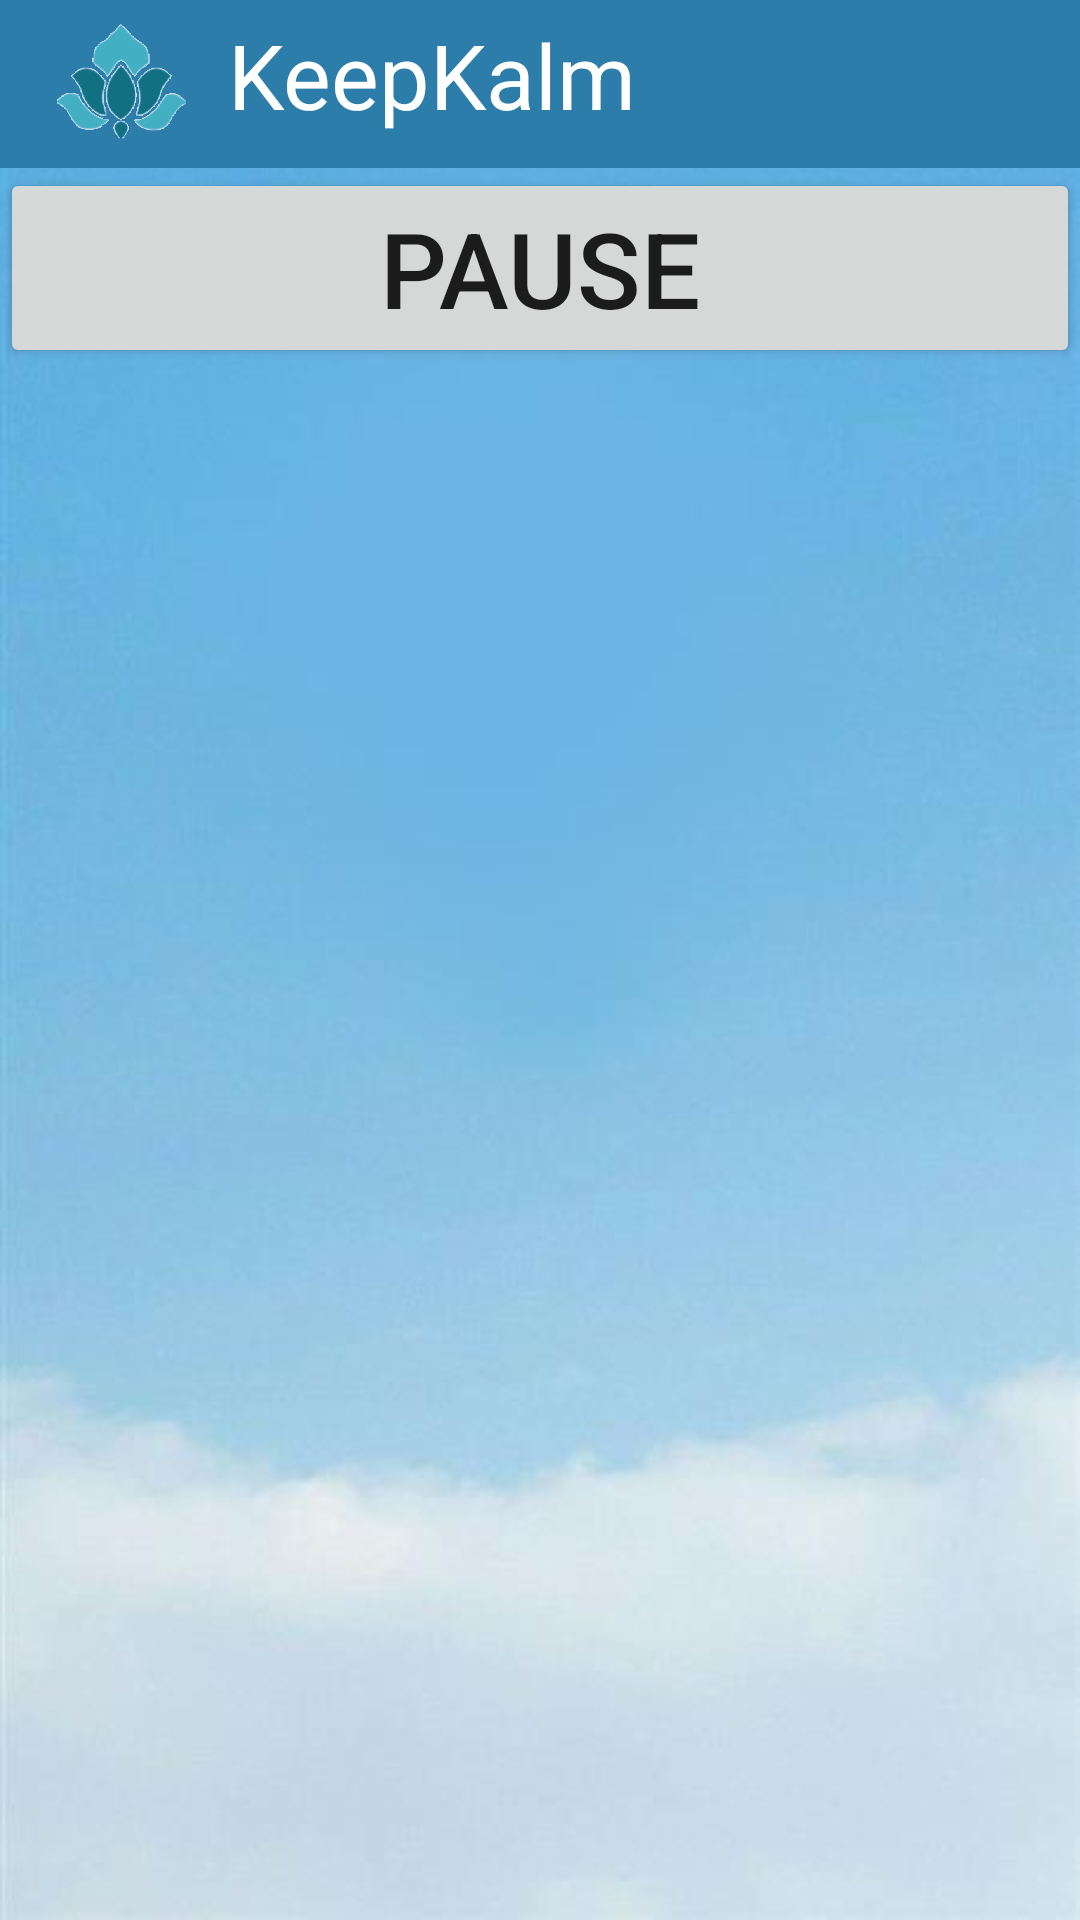

Produce the Android XML layout that renders to this screen, including the resource entries it uses.
<!-- AndroidManifest.xml: application theme AppTheme -->
<!-- res/layout/activity_music.xml -->
<?xml version="1.0" encoding="utf-8"?>
<LinearLayout xmlns:android="http://schemas.android.com/apk/res/android"
    xmlns:app="http://schemas.android.com/apk/res-auto"
    xmlns:tools="http://schemas.android.com/tools"
    android:layout_width="match_parent"
    android:layout_height="match_parent"
    android:orientation="vertical"
    android:background="@drawable/background"
    tools:context=".MusicActivity">

    <include
        android:id="@+id/toolbar"
        layout="@layout/toolbar" />

    <Button
        android:id="@+id/pauseButton"
        android:layout_width="match_parent"
        android:layout_height="wrap_content"
        android:onClick="pause"
        android:text="Pause"
        android:textSize="35sp" />

    <ScrollView
        android:layout_width="match_parent"
        android:layout_height="match_parent"
        android:padding="15dp">

        <LinearLayout
            android:id="@+id/mainLayout"
            android:layout_width="match_parent"
            android:layout_height="wrap_content"
            android:orientation="vertical"
            android:padding="5dp">

        </LinearLayout>
    </ScrollView>

</LinearLayout>
<!-- res/layout/toolbar.xml (included above) -->
<?xml version="1.0" encoding="utf-8"?>
<androidx.appcompat.widget.Toolbar xmlns:android="http://schemas.android.com/apk/res/android"
    xmlns:tools="http://schemas.android.com/tools"
    android:layout_width="match_parent"
    android:layout_height="?attr/actionBarSize"
    xmlns:app="http://schemas.android.com/apk/res-auto"
    android:background="#2D7DAA"
    android:id="@+id/toolbar"
    android:theme="@style/ThemeOverlay.AppCompat.Dark">

    <LinearLayout
        android:layout_width="fill_parent"
        android:layout_height="fill_parent"
        android:orientation="horizontal"
        tools:ignore="UseCompoundDrawables">

        <ImageView
            android:id="@+id/toolbar_imageView"
            android:layout_width="50dp"
            android:layout_height="wrap_content"
            android:contentDescription="@string/logo_toolbar"
            android:gravity="center"
            app:srcCompat="@drawable/toolbar_logo" />

        <TextView
            android:id="@+id/toolbar_title"
            android:layout_width="170dp"
            android:layout_height="50dp"
            android:layout_marginStart="10dp"
            android:gravity="center_vertical"
            android:text="@string/app_name"
            android:textSize="30sp"
            android:textColor="#FFFFFF"/>
    </LinearLayout>


</androidx.appcompat.widget.Toolbar>
<!-- resources referenced by this layout -->
<resources>
  <!-- drawable background: jpg bitmap (drawable, 13508 bytes) -->
  <!-- drawable toolbar_logo: png bitmap (drawable-v24, 31899 bytes) -->
  <string name="app_name">KeepKalm</string>
  <style name="AppTheme" parent="Theme.AppCompat.Light.NoActionBar">
          
          <item name="colorPrimary">#307694</item>
          <item name="colorPrimaryDark">#116282</item>
          <item name="colorAccent">@color/colorAccent</item>
          <item name="windowActionBar">false</item>
          <item name="windowNoTitle">true</item>
      </style>
  <!-- not gathered from this repository: default colours our renderer supplied (Android Studio template values) -->
  <color name="colorAccent">#FF03DAC5</color>
</resources>
